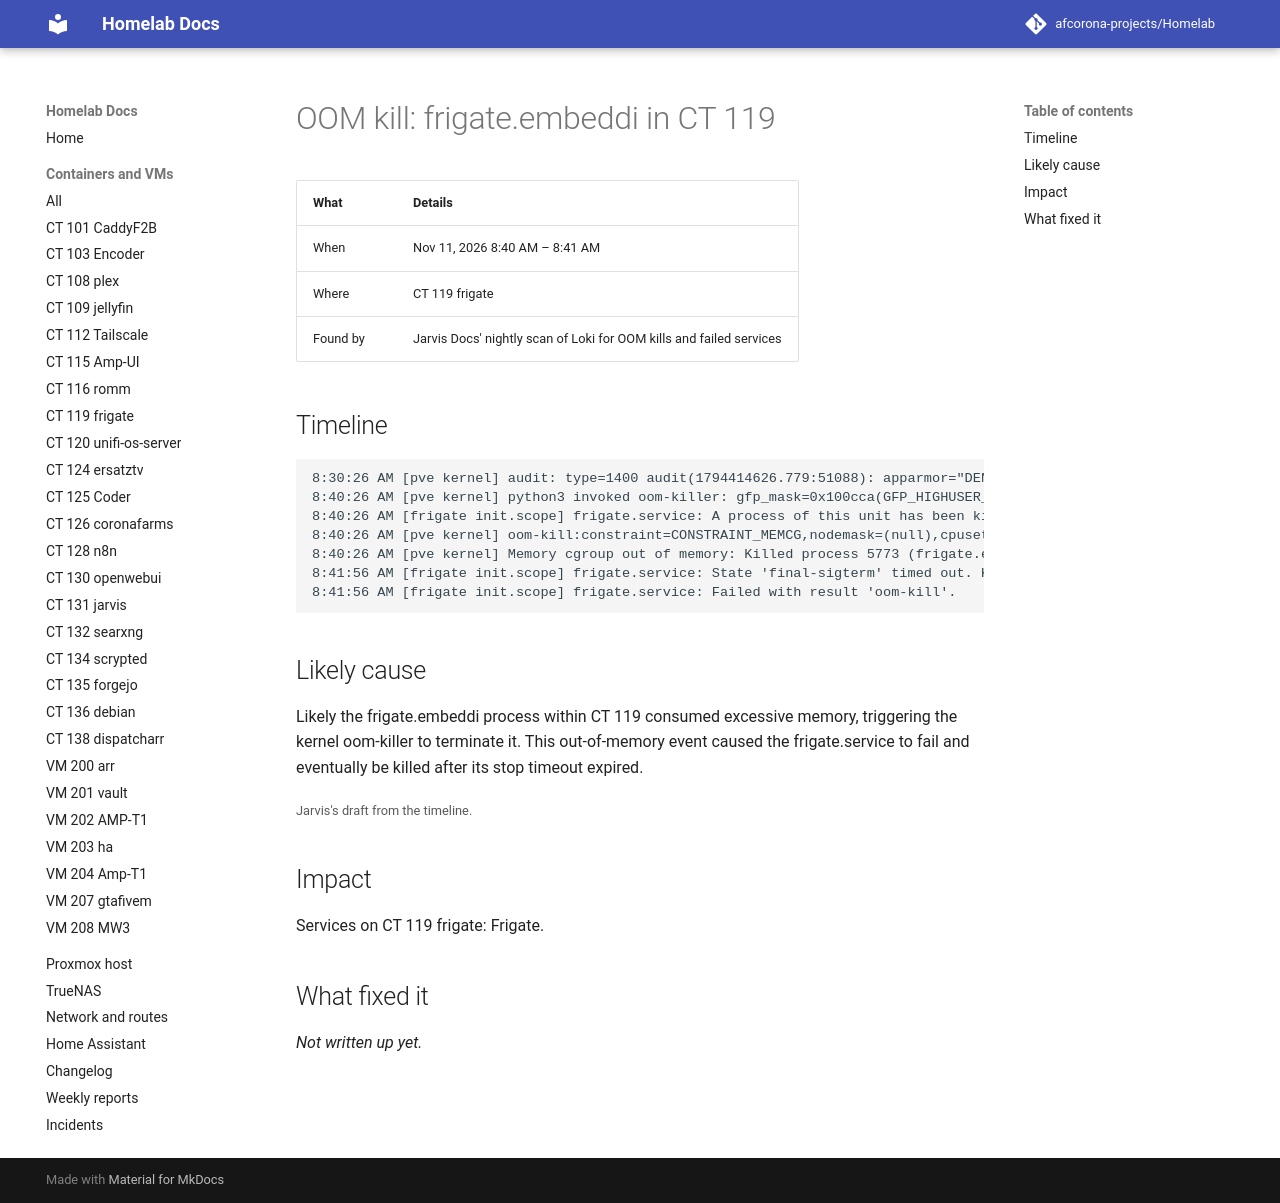

repository: afcorona-projects/Homelab · page: incidents/2026-11-11-0840-oom-frigate-embeddi-ct119/index.html · generator: mkdocs

# OOM kill: frigate.embeddi in CT 119

| What | Details |
|---|---|
| When | Nov 11, 2026 8:40 AM – 8:41 AM |
| Where | CT 119 frigate |
| Found by | Jarvis Docs' nightly scan of Loki for OOM kills and failed services |

## Timeline

```text
8:30:26 AM [pve kernel] audit: type=1400 audit(1794414626.779:51088): apparmor="DENIED" operation="sendmsg" class="file" namespace="root//lxc-108_<-var-lib-lxc>" profile="rsyslogd" name="/run/systemd/journal/dev-log" pid=555978 comm="systemd-jo (×117)
8:40:26 AM [pve kernel] python3 invoked oom-killer: gfp_mask=0x100cca(GFP_HIGHUSER_MOVABLE), order=0, oom_score_adj=0
8:40:26 AM [frigate init.scope] frigate.service: A process of this unit has been killed by the OOM killer.
8:40:26 AM [pve kernel] oom-kill:constraint=CONSTRAINT_MEMCG,nodemask=(null),cpuset=ns,mems_allowed=0,oom_memcg=/lxc/119,task_memcg=/lxc/119/ns/system.slice/frigate.service,task=frigate.embeddi,pid=5773,uid=0
8:40:26 AM [pve kernel] Memory cgroup out of memory: Killed process 5773 (frigate.embeddi) total-vm:9942444kB, anon-rss:3980704kB, file-rss:8kB, shmem-rss:8kB, UID:0 pgtables:10712kB oom_score_adj:0
8:41:56 AM [frigate init.scope] frigate.service: State 'final-sigterm' timed out. Killing.
8:41:56 AM [frigate init.scope] frigate.service: Failed with result 'oom-kill'.
```

## Likely cause

Likely the frigate.embeddi process within CT 119 consumed excessive memory, triggering the kernel oom-killer to terminate it. This out-of-memory event caused the frigate.service to fail and eventually be killed after its stop timeout expired.

<small>Jarvis's draft from the timeline.</small>

## Impact

Services on CT 119 frigate: Frigate.

## What fixed it

_Not written up yet._
